21-way image classification set "videogames-cnn-dataset" from GitHub (Pablo-H-H/Inteligencia_Artificial_Clasificador_Videojuegos); label vocabulary: Apex Legends, CSGO, Clash Royale, Dead by Daylight, Dota 2, Escape from Tarkov, FIFA 21, Fortnite, Free Fire, GTA V, League of Legends, Minecraft, Overwatch, PUBG Battlegrounds, Rainbow Six, Rocket League, Rust, Sea of Thieves, Valorant, Warzone, World of Warcraft.

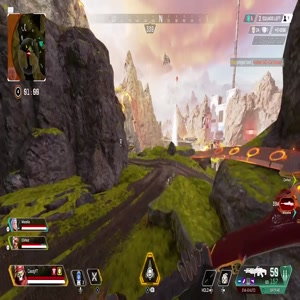
Label: Apex Legends

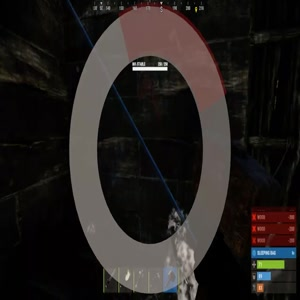
Label: Rust

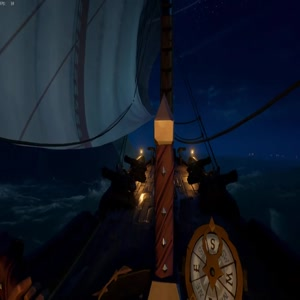
Label: Sea of Thieves

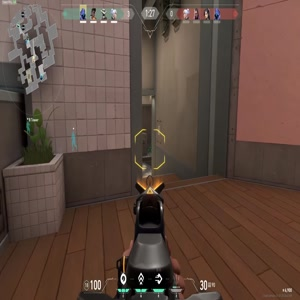
Label: Valorant

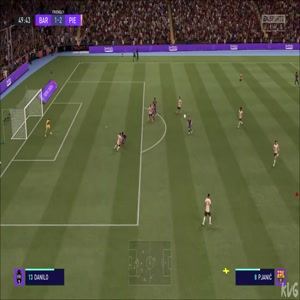
Label: FIFA 21

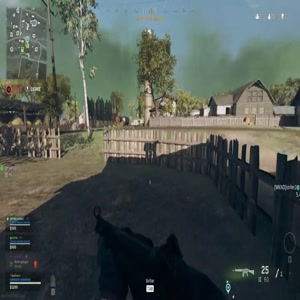
Label: Warzone
